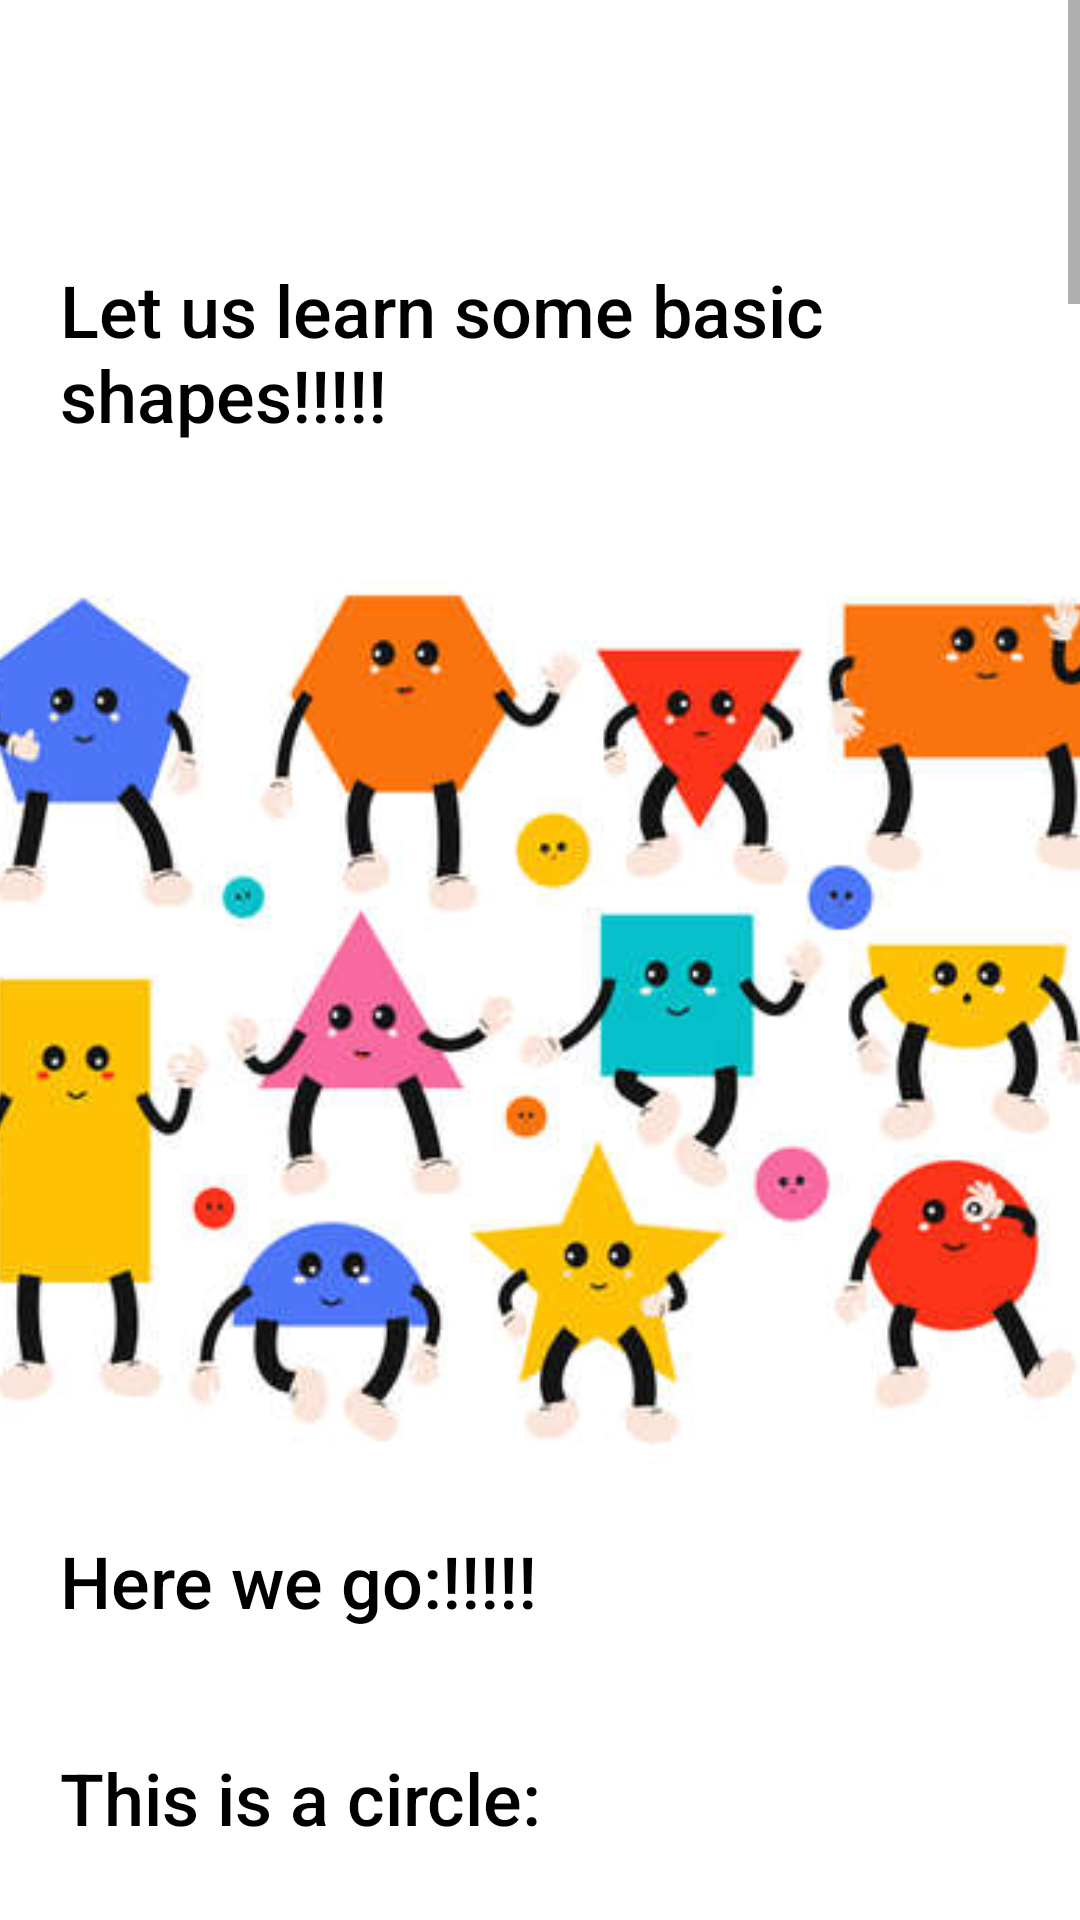

Reconstruct the res/layout file that produces this screen, plus the resources it refers to.
<!-- AndroidManifest.xml: application theme Theme.AT_Lab_Project -->
<!-- res/layout/activity_shapes.xml -->
<?xml version="1.0" encoding="utf-8"?>
<ScrollView

    xmlns:android="http://schemas.android.com/apk/res/android"
    xmlns:app="http://schemas.android.com/apk/res-auto"
    xmlns:tools="http://schemas.android.com/tools"
    android:layout_width="match_parent"
    android:layout_height="match_parent"
    tools:context=".shapes">

    <LinearLayout
        android:layout_width="match_parent"
        android:layout_height="match_parent"
        android:orientation="vertical">
        <TextView
            android:layout_width="wrap_content"
            android:layout_height="wrap_content"
            android:layout_margin="20dp"
            android:text="Enter these details:"
            android:textColor="@color/white"
            android:textSize="20sp"
            android:visibility="invisible"/>

        <TextView
            android:layout_width="wrap_content"
            android:layout_height="wrap_content"
            android:layout_margin="20dp"
            android:text="Let us learn some basic shapes!!!!!"
            android:textAppearance="@style/TextAppearance.AppCompat.Body2"
            android:textColor="@color/black"
            android:textSize="24sp" />


        <ImageView
            android:id="@+id/allshapes"
            android:layout_width="512dp"
            android:layout_height="307dp"
            android:layout_gravity="center_horizontal"
            android:layout_marginTop="16dp"
            app:srcCompat="@drawable/ugabuga" />

        <TextView
            android:layout_width="329dp"
            android:layout_height="wrap_content"
            android:layout_margin="20dp"
            android:text="Here we go:!!!!!"
            android:textAppearance="@style/TextAppearance.AppCompat.Body2"
            android:textColor="@color/black"
            android:textSize="24sp" />

        <TextView
            android:layout_width="wrap_content"
            android:layout_height="wrap_content"
            android:layout_margin="20dp"
            android:text="This is a circle:"
            android:textAppearance="@style/TextAppearance.AppCompat.Body2"
            android:textColor="@color/black"
            android:textSize="24sp" />
        <TextView
            android:layout_width="wrap_content"
            android:layout_height="wrap_content"
            android:layout_margin="20dp"
            android:text="A circle has no edges or vertices"
            android:textAppearance="@style/TextAppearance.AppCompat.Body2"
            android:textColor="@color/black"
            android:textSize="24sp" />

        <ImageView
            android:id="@+id/circle"
            android:layout_width="308dp"
            android:layout_height="307dp"
            android:layout_gravity="center_horizontal"
            android:layout_marginTop="16dp"
            app:srcCompat="@drawable/circle" />
        <TextView
            android:layout_width="wrap_content"
            android:layout_height="wrap_content"
            android:layout_margin="20dp"
            android:text="----------------------------------------------"
            android:textAppearance="@style/TextAppearance.AppCompat.Body2"
            android:textColor="@color/black"
            android:textSize="24sp" />
        <TextView
            android:layout_width="wrap_content"
            android:layout_height="wrap_content"
            android:layout_margin="20dp"
            android:text=" This is an oval:"
            android:textAppearance="@style/TextAppearance.AppCompat.Body2"
            android:textColor="@color/black"
            android:textSize="24sp" />
        <TextView
            android:layout_width="wrap_content"
            android:layout_height="wrap_content"
            android:layout_margin="20dp"
            android:text="A oval has no edges or vertices"
            android:textAppearance="@style/TextAppearance.AppCompat.Body2"
            android:textColor="@color/black"
            android:textSize="24sp" />
        <ImageView
            android:id="@+id/oval"
            android:layout_width="308dp"
            android:layout_height="307dp"
            android:layout_gravity="center_horizontal"
            android:layout_marginTop="16dp"
            app:srcCompat="@drawable/oval" />
        <TextView
            android:layout_width="wrap_content"
            android:layout_height="wrap_content"
            android:layout_margin="20dp"
            android:text="----------------------------------------------"
            android:textAppearance="@style/TextAppearance.AppCompat.Body2"
            android:textColor="@color/black"
            android:textSize="24sp" />

        <TextView
            android:layout_width="wrap_content"
            android:layout_height="wrap_content"
            android:layout_margin="20dp"
            android:text=" This is a triangle:"
            android:textAppearance="@style/TextAppearance.AppCompat.Body2"
            android:textColor="@color/black"
            android:textSize="24sp" />
        <TextView
            android:layout_width="wrap_content"
            android:layout_height="wrap_content"
            android:layout_margin="20dp"
            android:text="A triangle has 3 edges and 3 vertices"
            android:textAppearance="@style/TextAppearance.AppCompat.Body2"
            android:textColor="@color/black"
            android:textSize="24sp" />

        <ImageView
            android:id="@+id/triangle"
            android:layout_width="308dp"
            android:layout_height="307dp"
            android:layout_gravity="center_horizontal"
            android:layout_marginTop="16dp"
            app:srcCompat="@drawable/triangle" />
        <TextView
            android:layout_width="wrap_content"
            android:layout_height="wrap_content"
            android:layout_margin="20dp"
            android:text="----------------------------------------------"
            android:textAppearance="@style/TextAppearance.AppCompat.Body2"
            android:textColor="@color/black"
            android:textSize="24sp" />
        <TextView
            android:layout_width="wrap_content"
            android:layout_height="wrap_content"
            android:layout_margin="20dp"
            android:text="This is a square:"
            android:textAppearance="@style/TextAppearance.AppCompat.Body2"
            android:textColor="@color/black"
            android:textSize="24sp" />
        <TextView
            android:layout_width="wrap_content"
            android:layout_height="wrap_content"
            android:layout_margin="20dp"
            android:text="A square has 4 edges and 4 vertices"
            android:textAppearance="@style/TextAppearance.AppCompat.Body2"
            android:textColor="@color/black"
            android:textSize="24sp" />

        <ImageView
            android:id="@+id/square"
            android:layout_width="308dp"
            android:layout_height="307dp"
            android:layout_gravity="center_horizontal"
            android:layout_marginTop="16dp"
            app:srcCompat="@drawable/square" />
        <TextView
            android:layout_width="wrap_content"
            android:layout_height="wrap_content"
            android:layout_margin="20dp"
            android:text="----------------------------------------------"
            android:textAppearance="@style/TextAppearance.AppCompat.Body2"
            android:textColor="@color/black"
            android:textSize="24sp" />
        <TextView
            android:layout_width="wrap_content"
            android:layout_height="wrap_content"
            android:layout_margin="20dp"
            android:text="This is a rectangle:"
            android:textAppearance="@style/TextAppearance.AppCompat.Body2"
            android:textColor="@color/black"
            android:textSize="24sp" />
        <TextView
            android:layout_width="wrap_content"
            android:layout_height="wrap_content"
            android:layout_margin="20dp"
            android:text="A rectangle has 4 edges and 4 vertices"
            android:textAppearance="@style/TextAppearance.AppCompat.Body2"
            android:textColor="@color/black"
            android:textSize="24sp" />

        <ImageView
            android:id="@+id/rectangle"
            android:layout_width="308dp"
            android:layout_height="307dp"
            android:layout_gravity="center_horizontal"
            android:layout_marginTop="16dp"
            app:srcCompat="@drawable/rectangle" />
        <TextView
            android:layout_width="wrap_content"
            android:layout_height="wrap_content"
            android:layout_margin="20dp"
            android:text="----------------------------------------------"
            android:textAppearance="@style/TextAppearance.AppCompat.Body2"
            android:textColor="@color/black"
            android:textSize="24sp" />
        <TextView
            android:layout_width="wrap_content"
            android:layout_height="wrap_content"
            android:layout_margin="20dp"
            android:text="This is a rhombus:"
            android:textAppearance="@style/TextAppearance.AppCompat.Body2"
            android:textColor="@color/black"
            android:textSize="24sp" />
        <TextView
            android:layout_width="wrap_content"
            android:layout_height="wrap_content"
            android:layout_margin="20dp"
            android:text="A rhombus has 4 edges and 4 vertices"
            android:textAppearance="@style/TextAppearance.AppCompat.Body2"
            android:textColor="@color/black"
            android:textSize="24sp" />
        <ImageView
            android:id="@+id/rhombus"
            android:layout_width="308dp"
            android:layout_height="307dp"
            android:layout_gravity="center_horizontal"
            android:layout_marginTop="16dp"
            app:srcCompat="@drawable/rhombus" />
    </LinearLayout>
</ScrollView>
<!-- resources referenced by this layout -->
<resources>
  <color name="black">#FF000000</color>
  <color name="white">#FFFFFFFF</color>
  <!-- drawable circle: jpg bitmap (drawable, 11505 bytes) -->
  <!-- drawable oval: jpg bitmap (drawable, 11528 bytes) -->
  <!-- drawable rectangle: jpg bitmap (drawable, 10944 bytes) -->
  <!-- drawable rhombus: jpg bitmap (drawable, 13370 bytes) -->
  <!-- drawable square: jpg bitmap (drawable, 10453 bytes) -->
  <!-- drawable triangle: jpg bitmap (drawable, 11733 bytes) -->
  <!-- drawable ugabuga: png bitmap (drawable, 23810 bytes) -->
  <style name="Theme.AT_Lab_Project" parent="Theme.MaterialComponents.DayNight.DarkActionBar">
          
          <item name="colorPrimary">@color/purple_500</item>
          <item name="colorPrimaryVariant">@color/purple_700</item>
          <item name="colorOnPrimary">@color/white</item>
          
          <item name="colorSecondary">@color/teal_200</item>
          <item name="colorSecondaryVariant">@color/teal_700</item>
          <item name="colorOnSecondary">@color/black</item>
          
          <item name="android:statusBarColor">?attr/colorPrimaryVariant</item>
          
      </style>
  <color name="purple_500">#FF6200EE</color>
  <color name="purple_700">#FF3700B3</color>
  <color name="teal_200">#FF03DAC5</color>
  <color name="teal_700">#FF018786</color>
</resources>
